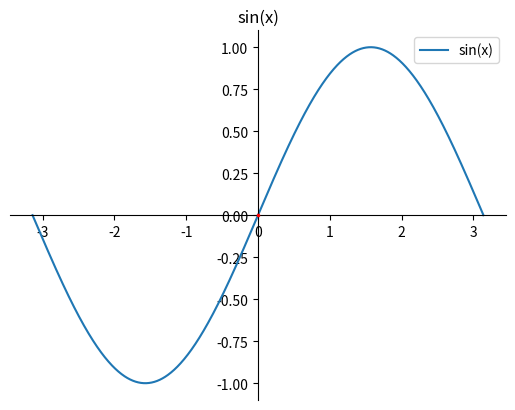

Write Python code to recreate this figure.
# -*- coding:utf-8 -*-
import numpy as np
import matplotlib.pyplot as mpl

x = np.linspace(-np.pi, np.pi, num=1000)
y = np.sin(x)
# 绘制图形
mpl.plot(x, y, label="sin(x)")
# 设置图标题
mpl.title(r'sin(x)')
# 图例
mpl.legend(loc="upper right")  # 图例 upper right, center
# 获取坐标轴
axis = mpl.gca()
top = axis.spines["top"]
top.set_color(None)
axis.spines["right"].set_color(None)
axis.spines["left"].set_position(('data', 0))
axis.spines["bottom"].set_position(('data', 0))

# 设置特殊点
mpl.scatter(
    [0],
    [0],
    marker='.',
    s=10,
    edgecolors='red',
    facecolor='red',
    zorder=3
)
mpl.show()
